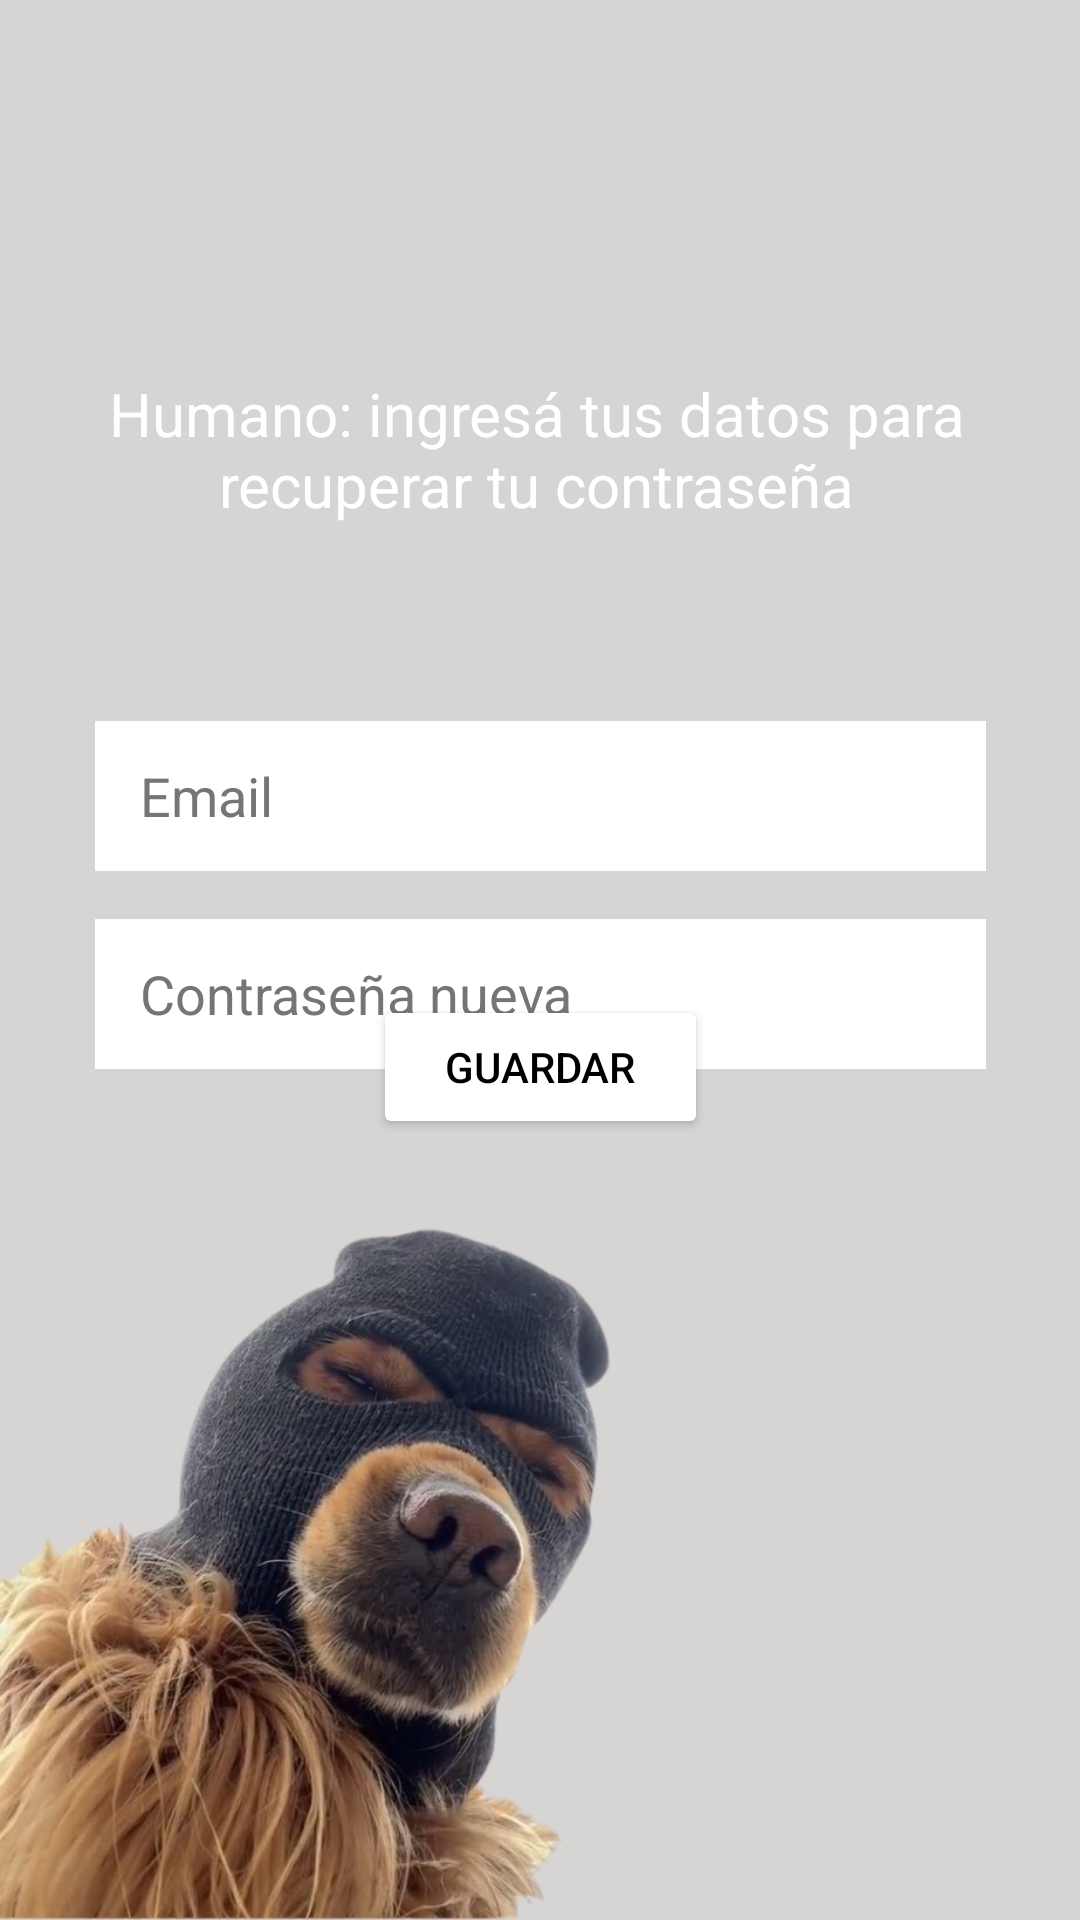

Reconstruct the res/layout file that produces this screen, plus the resources it refers to.
<!-- AndroidManifest.xml: application theme Theme.PetSit -->
<!-- res/layout/activity_recuperar_clave.xml -->
<?xml version="1.0" encoding="utf-8"?>
<androidx.constraintlayout.widget.ConstraintLayout xmlns:android="http://schemas.android.com/apk/res/android"
    xmlns:app="http://schemas.android.com/apk/res-auto"
    xmlns:tools="http://schemas.android.com/tools"
    android:layout_width="match_parent"
    android:layout_height="match_parent"
    tools:context=".RecuperarClaveActivity">

    <ImageView
        android:id="@+id/backgroundImage"
        android:layout_width="0dp"
        android:layout_height="0dp"
        android:contentDescription="@string/descripcionfondo"
        android:scaleType="centerCrop"
        android:src="@drawable/recuperarfondo"
        app:layout_constraintBottom_toBottomOf="parent"
        app:layout_constraintEnd_toEndOf="parent"
        app:layout_constraintHorizontal_bias="0.0"
        app:layout_constraintStart_toStartOf="parent"
        app:layout_constraintTop_toTopOf="parent"
        app:layout_constraintVertical_bias="0.0"
        tools:ignore="ImageContrastCheck" />

    <ImageButton
        android:id="@+id/btnBack"
        android:layout_width="48dp"
        android:layout_height="48dp"
        android:layout_margin="16dp"
        android:background="?attr/selectableItemBackgroundBorderless"
        android:contentDescription="@string/btnback"
        android:src="@drawable/volver"
        app:layout_constraintBottom_toBottomOf="parent"
        app:layout_constraintEnd_toEndOf="parent"
        app:layout_constraintHorizontal_bias="0.0"
        app:layout_constraintStart_toStartOf="parent"
        app:layout_constraintTop_toTopOf="parent"
        app:layout_constraintVertical_bias="0.022" />


    <TextView
        android:id="@+id/recuperar"
        android:layout_width="293dp"
        android:layout_height="56dp"
        android:layout_marginTop="48dp"
        android:text="@string/recuperar"
        android:textAlignment="center"
        android:textColor="@android:color/white"
        android:textSize="20sp"
        app:layout_constraintEnd_toEndOf="parent"
        app:layout_constraintHorizontal_bias="0.484"
        app:layout_constraintStart_toStartOf="parent"
        app:layout_constraintTop_toBottomOf="@id/btnBack"
        tools:ignore="TextContrastCheck" />

    <EditText
        android:id="@+id/Email"
        android:layout_width="297dp"
        android:layout_height="50dp"
        android:layout_marginTop="60dp"
        android:autofillHints="name"
        android:background="@color/white"
        android:hint="@string/email"
        android:inputType="textEmailAddress"
        android:paddingStart="15sp"
        android:paddingEnd="15sp"
        android:textColorHint="#757575"
        app:layout_constraintEnd_toEndOf="parent"
        app:layout_constraintStart_toStartOf="parent"
        app:layout_constraintTop_toBottomOf="@id/recuperar" />

    <EditText
        android:id="@+id/Clavenueva"
        android:layout_width="297dp"
        android:layout_height="50dp"
        android:layout_marginTop="16dp"
        android:autofillHints="name"
        android:background="@color/white"
        android:hint="@string/clavenueva"
        android:inputType="textPassword"
        android:paddingStart="15sp"
        android:paddingEnd="15sp"
        android:textColorHint="#757575"
        app:layout_constraintEnd_toEndOf="parent"
        app:layout_constraintStart_toStartOf="parent"
        app:layout_constraintTop_toBottomOf="@id/Email" />

    <Button
        android:id="@+id/btnGuardar"
        android:layout_width="wrap_content"
        android:layout_height="wrap_content"
        android:backgroundTint="@android:color/white"
        android:paddingLeft="24dp"
        android:paddingTop="12dp"
        android:paddingRight="24dp"
        android:paddingBottom="12dp"
        android:text="@string/guardar"
        android:textColor="@android:color/black"
        app:layout_constraintBottom_toBottomOf="parent"
        app:layout_constraintEnd_toEndOf="parent"
        app:layout_constraintStart_toStartOf="parent"
        app:layout_constraintTop_toTopOf="parent"
        app:layout_constraintVertical_bias="0.56" />

</androidx.constraintlayout.widget.ConstraintLayout>
<!-- resources referenced by this layout -->
<resources>
  <!-- drawable recuperarfondo: png bitmap (drawable, 511231 bytes) -->
  <string name="btnback">Botón volver</string>
  <string name="clavenueva">Contraseña nueva</string>
  <string name="descripcionfondo">Imagen de fondo</string>
  <string name="email">Email</string>
  <string name="guardar">Guardar</string>
  <string name="recuperar">Humano: ingresá tus datos para recuperar tu contraseña</string>
  <style name="Theme.PetSit" parent="android:Theme.Material.Light.NoActionBar" />
  <!-- not gathered from this repository: default colours our renderer supplied (Android Studio template values) -->
  <color name="white">#FFFFFFFF</color>
</resources>
